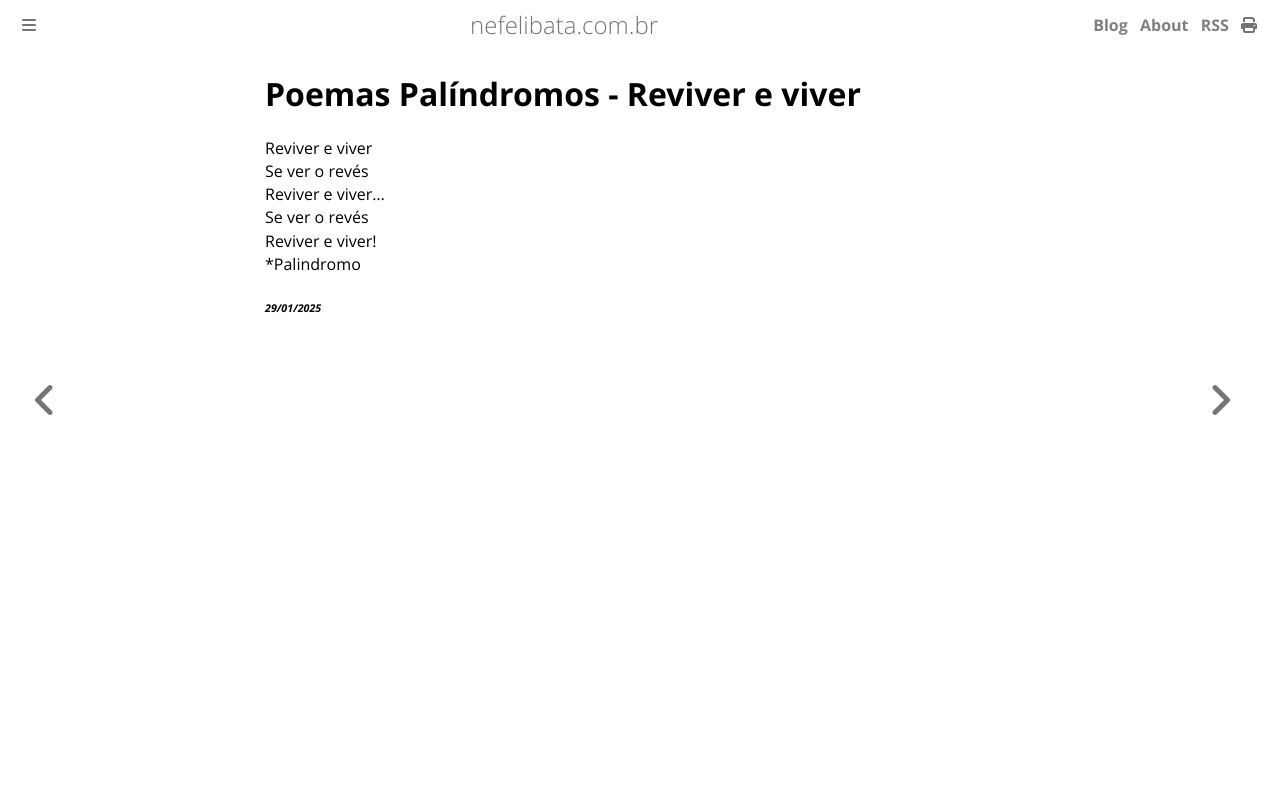

repository: ameopoema/nefelibata · page: 2025-01-29-Reviver_e_viver.html · generator: mdbook

# Poemas Palíndromos - Reviver e viver  
Reviver e viver  
Se ver o revés   
Reviver e viver...  
Se ver o revés  
Reviver e viver!  
*Palindromo  


###### *29/01/2025*  
&nbsp;<br>
&nbsp;<br>
&nbsp;<br>
&nbsp;<br>
&nbsp;<br>
